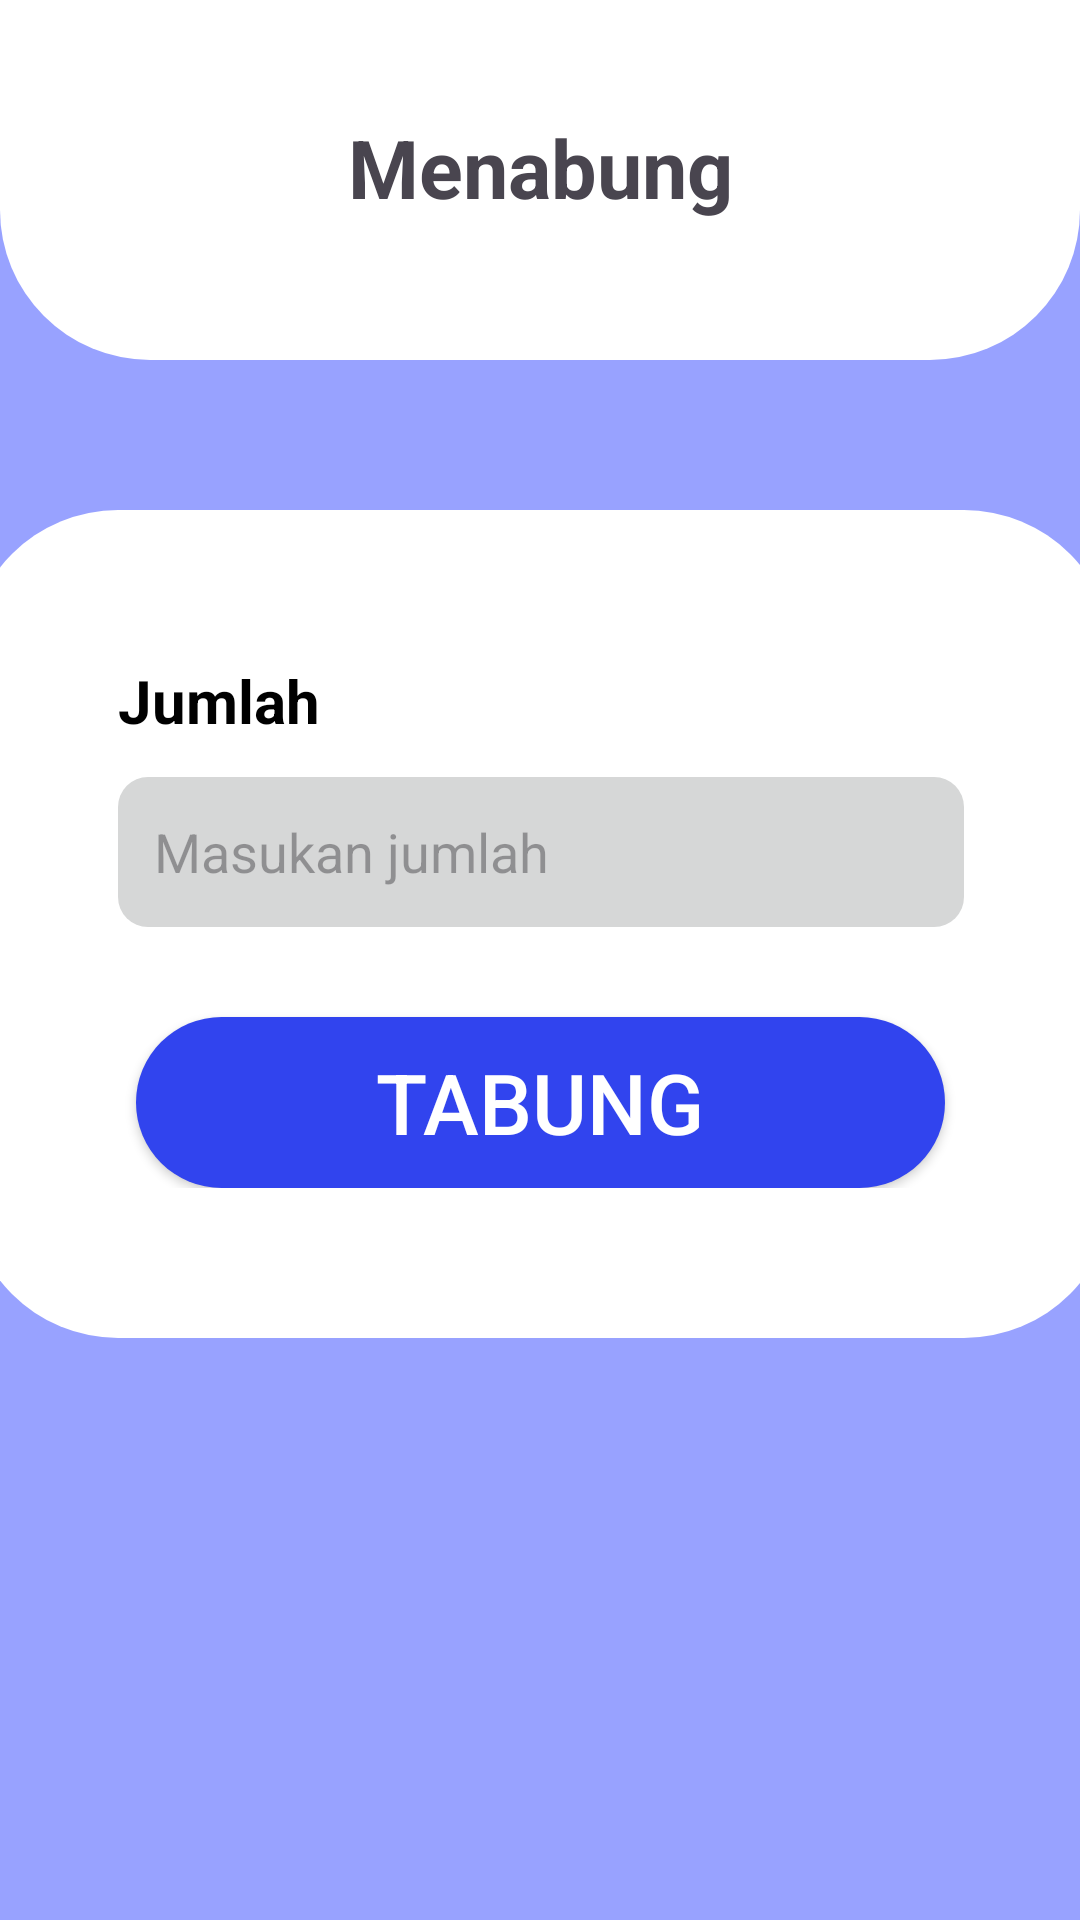

The Android layout XML behind this screen, and the referenced resources:
<!-- AndroidManifest.xml: application theme Theme.TabunganKu -->
<!-- res/layout/activity_uang_masuk.xml -->
<?xml version="1.0" encoding="utf-8"?>
<androidx.constraintlayout.widget.ConstraintLayout xmlns:android="http://schemas.android.com/apk/res/android"
    xmlns:app="http://schemas.android.com/apk/res-auto"
    xmlns:tools="http://schemas.android.com/tools"
    android:id="@+id/main"
    android:layout_width="match_parent"
    android:layout_height="match_parent"
    android:background="@color/purple"
    tools:context=".UangMasukActivity">

    <LinearLayout
        android:id="@+id/linearSatu"
        app:layout_constraintTop_toTopOf="parent"
        app:layout_constraintStart_toStartOf="parent"
        android:layout_width="match_parent"
        android:background="@drawable/background_top"
        android:layout_height="120dp"
        android:gravity="center_vertical"
        android:orientation="vertical">

        <TextView
            android:layout_width="match_parent"
            android:layout_height="wrap_content"
            android:text="Menabung"
            android:textSize="27sp"
            android:textStyle="bold"
            android:textAlignment="center"
            />

        <ImageButton
            android:id="@+id/btnBack"
            android:layout_width="48dp"
            android:layout_height="48dp"
            android:layout_gravity="start"
            android:layout_marginStart="16dp"
            android:layout_marginTop="-40dp"
            android:background="?attr/selectableItemBackgroundBorderless"
            android:contentDescription="Tombol Kembali"
            android:src="@drawable/icons_back_dua" />
    </LinearLayout>

    <LinearLayout
        app:layout_constraintTop_toBottomOf="@+id/linearSatu"
        app:layout_constraintStart_toStartOf="parent"
        app:layout_constraintEnd_toEndOf="parent"
        android:layout_marginTop="50dp"
        android:orientation="vertical"
        android:padding="50dp"
        android:background="@drawable/backgroud_form"
        android:layout_width="382dp"
        android:layout_height="wrap_content">

        <TextView
            android:id="@+id/textView5"
            android:layout_width="match_parent"
            android:layout_height="wrap_content"
            android:text="Jumlah"
            android:textColor="@color/black"
            android:textSize="20sp"
            android:textStyle="bold" />

        <EditText
            android:id="@+id/editTextText"
            android:layout_width="match_parent"
            android:layout_height="50dp"
            android:layout_marginTop="12dp"
            android:background="@drawable/background_edit_text"
            android:ems="10"
            android:hint="Masukan jumlah"
            android:inputType="numberDecimal"
            android:padding="12dp"
            android:textColor="#707070"
            android:textSize="18sp" />


        <androidx.appcompat.widget.AppCompatButton
            android:id="@+id/btnTambah"
            android:layout_width="wrap_content"
            android:layout_height="57dp"
            android:layout_marginTop="30dp"
            android:text="Tabung"
            android:textSize="28sp"
            android:textColor="@color/white"
            android:background="@drawable/background_button"
            android:layout_gravity="center"
            android:elevation="8dp"
            android:paddingHorizontal="80dp"

            />



    </LinearLayout>

</androidx.constraintlayout.widget.ConstraintLayout>
<!-- resources referenced by this layout -->
<resources>
  <color name="black">#FF000000</color>
  <color name="purple">#98A2FF</color>
  <color name="white">#FFFFFFFF</color>
  <!-- drawable backgroud_form (drawable) -->
  <?xml version="1.0" encoding="utf-8"?>
  <selector xmlns:android="http://schemas.android.com/apk/res/android">
  
      <item>
          <shape android:shape="rectangle">
              <corners android:radius="50dp"/>
              <solid android:color="@color/white"/>
          </shape>
      </item>
  </selector>
  <!-- drawable background_button (drawable) -->
  <?xml version="1.0" encoding="utf-8"?>
  <selector xmlns:android="http://schemas.android.com/apk/res/android">
  
      <item>
          <shape android:shape="rectangle">
              <solid android:color="@color/primary"/>
              <corners android:radius="50dp"/>
          </shape>
      </item>
  </selector>
  <!-- drawable background_edit_text (drawable) -->
  <?xml version="1.0" encoding="utf-8"?>
  <selector xmlns:android="http://schemas.android.com/apk/res/android">
      <item>
          <shape android:shape="rectangle">
              <corners android:radius="10dp"/>
              <solid android:color="#D6D7D7"/>
          </shape>
      </item>
  </selector>
  <!-- drawable background_top (drawable) -->
  <?xml version="1.0" encoding="utf-8"?>
  <selector xmlns:android="http://schemas.android.com/apk/res/android">
  
      <item>
          <shape android:shape="rectangle">
              <corners android:bottomRightRadius="50dp" android:bottomLeftRadius="50dp"/>
              <solid android:color="@color/white"/>
          </shape>
      </item>
  </selector>
  <style name="Theme.TabunganKu" parent="Base.Theme.TabunganKu" />
  <color name="primary">#3144EE</color>
  <style name="Base.Theme.TabunganKu" parent="Theme.Material3.DayNight.NoActionBar">
          
          
      </style>
</resources>
